Run: headless pygame with SDL's dummy video driver; simulated clock (each Clock.tick advances the game by its frame time, no real sleeping); random seed 0; keys injected as events and as key.get_pressed() state; no mouse input.
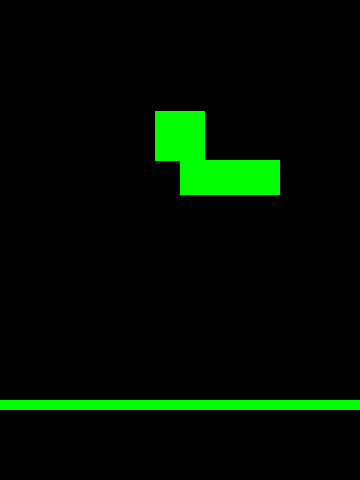
Frame 1 of 4 · flips 1–60 · no input
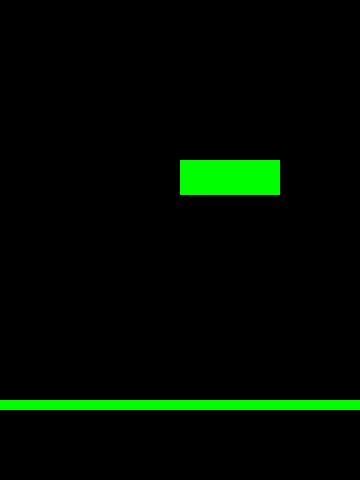
Frame 2 of 4 · flips 61–180 · tapped SPACE, RETURN · held RIGHT (→), D
Frame 3 of 4 · flips 181–300 · held DOWN (↓), S · screen unchanged from frame 2, image omitted
Frame 4 of 4 · flips 301–420 · held LEFT (←), A, UP (↑), W · screen unchanged from frame 3, image omitted

The pygame program that drew these frames:

# content from kids can code: http://kidscancode.org/blog/

# import libraries and modules
# from platform import platform
import pygame as pg
from pygame.sprite import Sprite
import random

vec = pg.math.Vector2

# game settings 
WIDTH = 360
HEIGHT = 480
FPS = 30
PLAYER_GRAV=.98
# define colors
WHITE = (255, 255, 255)
BLACK = (0, 0, 0)
RED = (255, 0, 0)
GREEN = (0, 255, 0)
BLUE = (0, 0, 255)


# all characters with Sprite as a superclass and Player as a subclass
class Player(Sprite):
    def __init__(self):
        Sprite.__init__(self)
        self.image = pg.Surface((50, 50))
        self.image.fill(GREEN)
        self.rect = self.image.get_rect()
        self.rect.center = (WIDTH/2, HEIGHT/2)
        self.pos = vec(WIDTH/2, HEIGHT/2)
        self.vel = vec(0,0)
        self.acc = vec(0,0)
        # tells player how to move
    def controls(self):
        keys = pg.key.get_pressed()
        if keys[pg.K_a]:
            self.acc.x = -5
            # print(self.vel)
        if keys[pg.K_d]:
            self.acc.x = 5
        if keys[pg.K_w]:
            self.acc.y = -5
            # print(self.vel)
        if keys[pg.K_s]:
            self.acc.y = 5
            # gives movement
    

    def update(self):
        self.acc = vec(0,PLAYER_GRAV)
        self.controls()
        # self.vel.y=20
        # friction
        self.acc.x += self.vel.x * -0.1
        self.acc.y += self.vel.y * -0.1
        self.vel += self.acc
        self.pos += self.vel + 0.5 * self.acc
        # self.rect.x += self.xvel
        # self.rect.y += self.yvel
        self.rect.midbottom = self.pos
# inanimate platform
class Platform(Sprite):
    def __init__(self, x, y, w, h):
        Sprite.__init__(self)
        self.image = pg.Surface((w,h))
        self.image.fill(GREEN)
        self.rect = self.image.get_rect()
        self.rect.x = x
        self.rect.y = y
        
        

# init pygame and create a window
pg.init()
pg.mixer.init()
screen = pg.display.set_mode((WIDTH, HEIGHT))
pg.display.set_caption("My Game...")
clock = pg.time.Clock()
  
# create a group for all sprites
all_sprites = pg.sprite.Group()
all_plats = pg.sprite.Group()
# instantiate the player class
player = Player()
plat = Platform(WIDTH/2, HEIGHT/3, 100, 35)
plat1 = Platform(0, 400, 400, 10)

# add player to all sprites group
all_sprites.add(player)
all_sprites.add(plat)
all_sprites.add(plat1)

all_sprites.add(player)
all_plats.add(plat, plat1)

all_sprites.add(plat)
all_sprites.add(plat1)
class Enemy(Sprite):
    def __init__(self,name,shield,destruction):
        self.name=name
        self.shield=shield
        self.destruction=destruction
    def greeting(self):
        print('Hello, I am ' +self.name)
    def __init__(self, x, y, w, h):
        Sprite.__init__(self)
        self.image = pg.Surface((w,h))
        self.image.fill(GREEN)
        self.rect = self.image.get_rect()
        self.rect.x = x
        self.rect.y = y

# Game loop
# keeps game runnint until QUIT
running = True
while running:
    # keep the loop running using clock
    clock.tick(FPS)
    hits = pg.sprite.spritecollide(player, all_plats, False)
    if hits:
        print("ive struck a plat")
        player.pos.y = hits[0].rect.top
        player.vel.y = 0
    for event in pg.event.get():
        # check for closed window
        if event.type == pg.QUIT:
            running = False
    
    ############ Update ##############
    # update all sprites
    all_sprites.update()

    ############ Draw ################
    # draw the background screen
    screen.fill(BLACK)
    # draw all sprites
    all_sprites.draw(screen)

    # buffer - after drawing everything, flip display
    pg.display.flip()

pg.quit()
